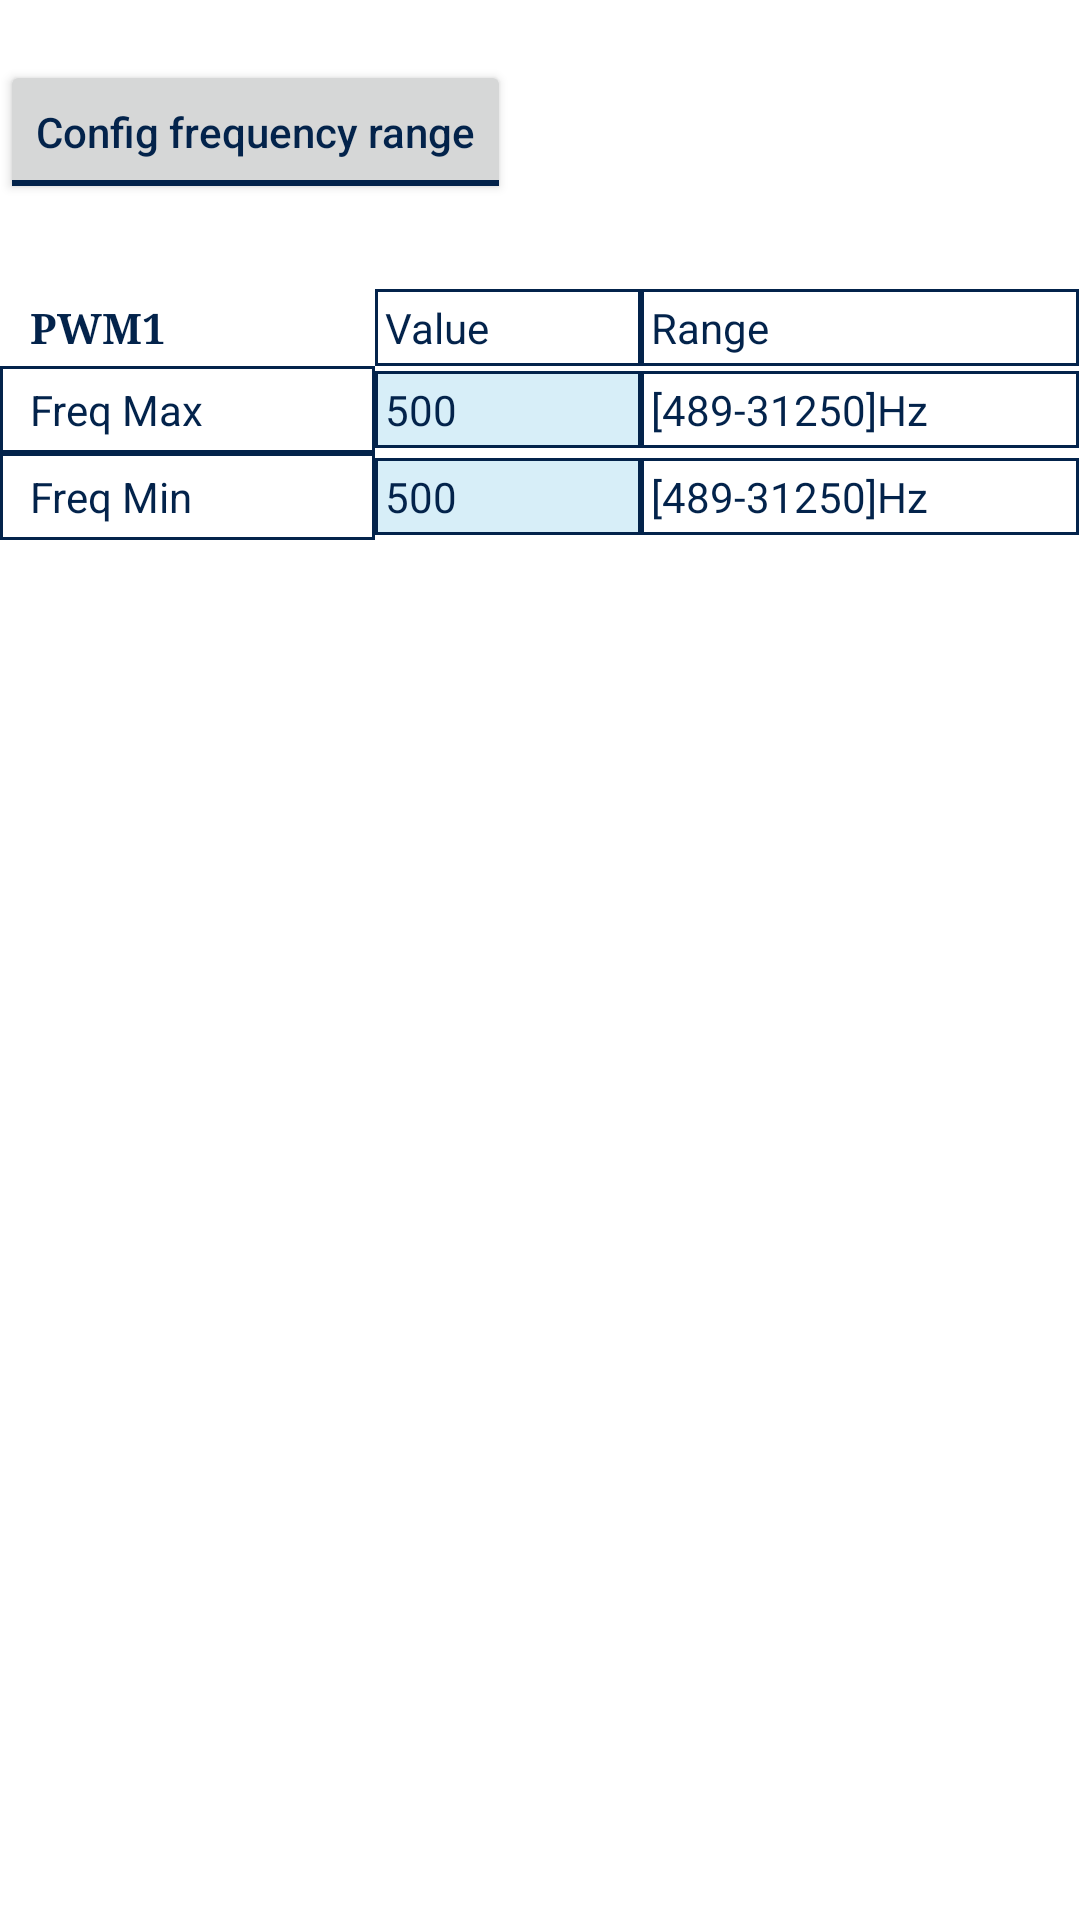

Layout XML and referenced resources for this Android screen:
<!-- AndroidManifest.xml: application theme STAppTheme.NoActionBar -->
<!-- res/layout/step_motor_configuration.xml -->
<?xml version="1.0" encoding="utf-8"?>

<FrameLayout xmlns:android="http://schemas.android.com/apk/res/android"
    xmlns:tools="http://schemas.android.com/tools"
    android:layout_width="match_parent"
    android:layout_height="wrap_content">

    <LinearLayout
        android:id="@+id/stepMotorConfig"
        android:layout_width="wrap_content"
        android:layout_height="wrap_content"
        android:layout_marginTop="@dimen/tag_header_txt_size"
        android:baselineAligned="false"
        android:orientation="vertical">

    <LinearLayout
        android:id="@+id/stepMotor_ConfigMode"
        android:layout_width="match_parent"
        android:layout_height="wrap_content"
        android:layout_marginTop="5dp"
        android:baselineAligned="false"
        android:orientation="horizontal">
        <ToggleButton
            android:id="@+id/stepMotor_configuration_switch"
            android:layout_width="wrap_content"
            android:layout_height="wrap_content"
            android:layout_marginBottom="10px"
            android:textAllCaps="false"
            android:textOff="@string/config_frequency_range"
            android:textOn="@string/hide_frequency_configuration" />
    </LinearLayout>

    <LinearLayout
        android:id="@+id/stepMotorConfigTable"
        android:layout_width="match_parent"
        android:layout_height="wrap_content"
        android:layout_below="@+id/stepMotor_ConfigMode"
        android:layout_marginTop="@dimen/tag_header_txt_size"
        android:layout_marginBottom="@dimen/tag_header_txt_size"
        android:visibility="visible"
        android:orientation="horizontal">

        <TableLayout
            android:id="@+id/pwm1TableLayout"
            android:layout_width="match_parent"
            android:layout_height="wrap_content"
            android:layout_marginTop="10dp"
            android:orientation="horizontal"
            android:stretchColumns="*">

            <TableRow>

                <TextView
                    android:id="@+id/ValueEmptyTextView"
                    android:paddingLeft="10dp"
                    android:text="@string/pwm_name1"
                    android:textStyle="bold"
                    android:typeface="serif" />

                <TextView
                    android:id="@+id/ValueTextView"
                    android:background="@drawable/st_translucid_tableborder"
                    android:padding="10px"
                    android:text="@string/Value" />

                <TextView
                    android:id="@+id/RangeTextView"
                    android:background="@drawable/st_translucid_tableborder"
                    android:padding="10px"
                    android:text="@string/Range" />
            </TableRow>

            <TableRow>

                <TextView
                    android:id="@+id/FreqMaxTextView"
                    android:background="@drawable/st_translucid_tableborder"
                    android:paddingLeft="10dp"
                    android:text="@string/frequency_max" />

                <EditText
                    android:id="@+id/StepMotorFreqMaxValueEditText"
                    android:background="@drawable/st_light_blue_tableborder"
                    android:inputType="numberDecimal"
                    android:maxLength="5"
                    android:padding="10px"
                    android:paddingLeft="10dp"
                    android:text="@string/pwm_high_default_freq_value"
                    android:textColor="@color/st_dark_blue"
                    android:textSize="14sp" />

                <TextView
                    android:id="@+id/RangeFreqMaxTextView"
                    android:background="@drawable/st_translucid_tableborder"
                    android:padding="10px"
                    android:text="@string/pwm_range_frequency_info" />
            </TableRow>

            <TableRow>

                <TextView
                    android:id="@+id/FreqMinTextView"
                    android:background="@drawable/st_translucid_tableborder"
                    android:paddingLeft="10dp"
                    android:text="@string/frequency_min" />

                <EditText
                    android:id="@+id/StepMotorFreqMinValueEditText"
                    android:background="@drawable/st_light_blue_tableborder"
                    android:inputType="numberDecimal"
                    android:maxLength="5"
                    android:padding="10px"
                    android:paddingLeft="10dp"
                    android:text="@string/pwm_high_default_freq_value"
                    android:textColor="@color/st_dark_blue"
                    android:textSize="14sp" />

                <TextView
                    android:id="@+id/RangeFreqMinTextView"
                    android:background="@drawable/st_translucid_tableborder"
                    android:padding="10px"
                    android:text="@string/pwm_range_frequency_info" />
            </TableRow>

        </TableLayout>
    </LinearLayout>

    </LinearLayout>

</FrameLayout>
<!-- resources referenced by this layout -->
<resources>
  <color name="st_dark_blue">#03234B</color>
  <dimen name="tag_header_txt_size">15dp</dimen>
  <!-- drawable st_light_blue_tableborder (drawable) -->
  <?xml version="1.0" encoding="utf-8"?>
  
  <shape xmlns:android="http://schemas.android.com/apk/res/android" >
      <solid android:color="@color/st_very_light_blue"/>
      <stroke android:width="1dp" android:color="@color/st_dark_blue"/>
      <padding android:top="5dp"
          android:right="10dp" android:bottom="5dp" />
  </shape>
  <!-- drawable st_translucid_tableborder (drawable) -->
  <?xml version="1.0" encoding="utf-8"?>
  
  <shape xmlns:android="http://schemas.android.com/apk/res/android" >
      <solid android:color="#FFFFFF"/>
      <stroke android:width="1dp" android:color="@color/st_dark_blue"/>
      <padding android:top="5dp"
          android:right="10dp" android:bottom="5dp" />
  </shape>
  <string name="Range">Range</string>
  <string name="Value">Value</string>
  <string name="config_frequency_range">Config frequency range</string>
  <string name="frequency_max">Freq Max</string>
  <string name="frequency_min">Freq Min</string>
  <string name="hide_frequency_configuration">Hide Frequency config</string>
  <string name="pwm_high_default_freq_value">500</string>
  <string name="pwm_name1">PWM1</string>
  <string name="pwm_range_frequency_info"> [489-31250]Hz</string>
  <style name="STAppTheme.NoActionBar" parent="STAppTheme">
          <item name="windowActionBar">false</item>
          <item name="windowNoTitle">true</item>
      </style>
  <color name="st_very_light_blue">#d7eef8</color>
  <style name="STAppTheme" parent="Theme.AppCompat.Light.DarkActionBar">
          <item name="android:colorBackground">@color/white</item>
          <item name="colorAccent">@color/st_light_blue</item>
          <item name="android:colorForeground">@color/st_dark_blue</item>
          <item name="android:textColorPrimary">@color/st_dark_blue</item>
          <item name="android:textColorPrimaryInverse">@color/white</item>
          <item name="android:textColorSecondary">@color/st_dark_blue</item>
          <item name="android:textColorSecondaryInverse">@color/st_light_purple</item>
          <item name="android:windowBackground">@color/white</item>
          <item name="android:textColor">@color/st_dark_blue</item>
          <item name="android:buttonStyle">@style/STAppButton</item>
      </style>
  <color name="white">#ffffff</color>
  <color name="st_light_blue">#3CB4E6</color>
  <color name="st_light_purple">#E6007E</color>
  <style name="STAppButton" parent="Base.Widget.AppCompat.Button">
          <item name="android:textColor">@color/st_dark_blue</item>
          <item name="android:textSize">15sp</item>
          <item name="android:background">@drawable/relative_selector</item>
          <item name="android:minHeight">30dp</item>
      </style>
  <!-- drawable relative_selector (drawable) -->
  <?xml version="1.0" encoding="utf-8"?>
   
  
   <selector xmlns:android="http://schemas.android.com/apk/res/android"> 
  
    <item android:state_focused="true" android:drawable="@drawable/button_light_blue"/>
    <item android:state_pressed="true" android:drawable="@drawable/button_dark_grey" />
    <item android:drawable="@drawable/button_light_grey"/>
  
  </selector>
</resources>
